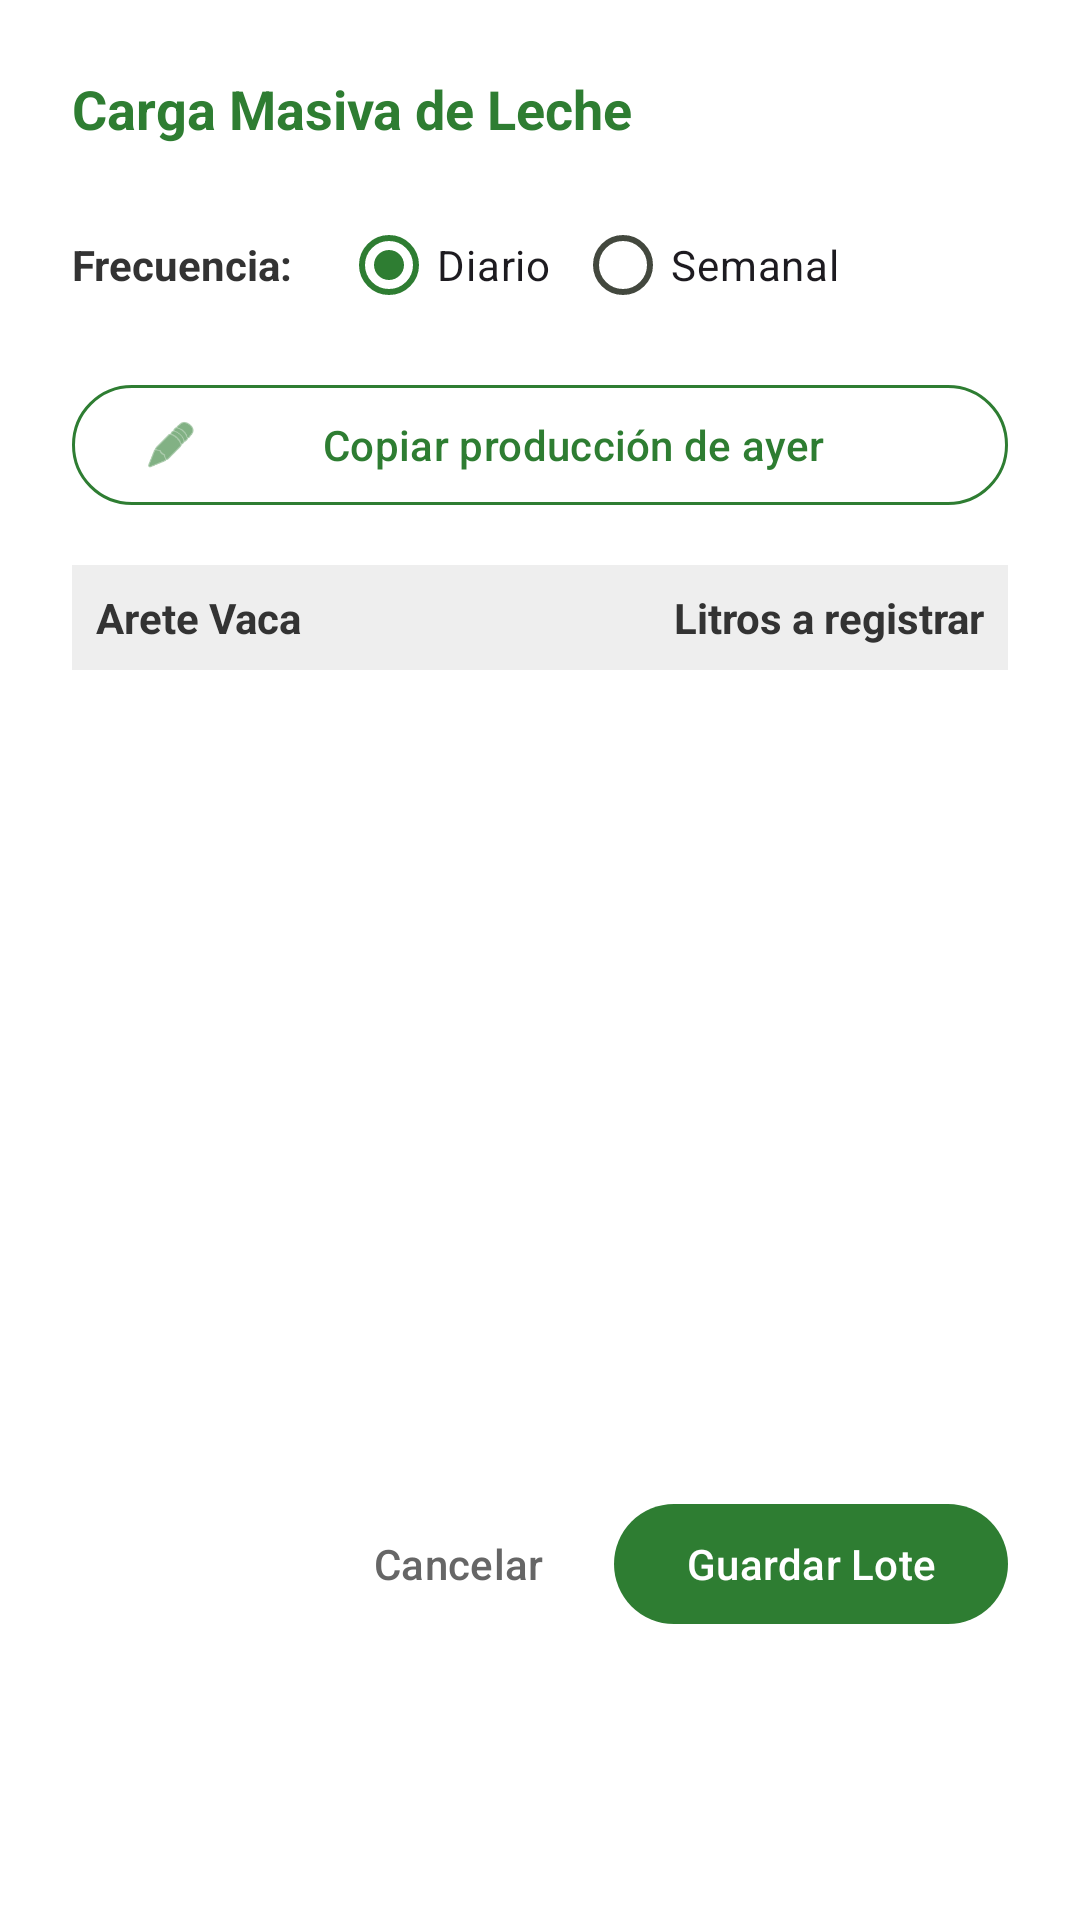

Reconstruct the res/layout file that produces this screen, plus the resources it refers to.
<!-- AndroidManifest.xml: application theme Theme.AgroTrackApp -->
<!-- res/layout/dialog_registro_leche_masivo.xml -->
<?xml version="1.0" encoding="utf-8"?>
<LinearLayout
    xmlns:android="http://schemas.android.com/apk/res/android"
    xmlns:app="http://schemas.android.com/apk/res-auto"
    android:layout_width="match_parent"
    android:layout_height="wrap_content"
    android:orientation="vertical"
    android:background="@android:color/white"
    android:padding="24dp">

    <TextView
        android:layout_width="wrap_content"
        android:layout_height="wrap_content"
        android:text="Carga Masiva de Leche"
        android:textColor="@color/md_theme_light_primary"
        android:textSize="18sp"
        android:textStyle="bold"
        android:layout_marginBottom="16dp" />

    
    <LinearLayout
        android:layout_width="match_parent"
        android:layout_height="wrap_content"
        android:orientation="horizontal"
        android:gravity="center_vertical"
        android:layout_marginBottom="12dp">

        <TextView
            android:layout_width="wrap_content"
            android:layout_height="wrap_content"
            android:text="Frecuencia:"
            android:textStyle="bold"
            android:textColor="#333333"
            android:layout_marginEnd="16dp" />

        <RadioGroup
            android:id="@+id/rgFrecuencia"
            android:layout_width="wrap_content"
            android:layout_height="wrap_content"
            android:orientation="horizontal">

            <RadioButton
                android:id="@+id/rbDiario"
                android:layout_width="wrap_content"
                android:layout_height="wrap_content"
                android:text="Diario"
                android:checked="true"
                android:layout_marginEnd="8dp" />

            <RadioButton
                android:id="@+id/rbSemanal"
                android:layout_width="wrap_content"
                android:layout_height="wrap_content"
                android:text="Semanal" />
        </RadioGroup>
    </LinearLayout>

    
    <com.google.android.material.button.MaterialButton
        android:id="@+id/btnCopiarAyer"
        style="@style/Widget.Material3.Button.OutlinedButton"
        android:layout_width="match_parent"
        android:layout_height="wrap_content"
        android:text="Copiar producción de ayer"
        app:icon="@android:drawable/ic_menu_edit"
        android:textColor="@color/md_theme_light_primary"
        app:strokeColor="@color/md_theme_light_primary"
        android:layout_marginBottom="16dp" />

    
    <LinearLayout
        android:layout_width="match_parent"
        android:layout_height="wrap_content"
        android:orientation="horizontal"
        android:background="#EEEEEE"
        android:padding="8dp">

        <TextView
            android:layout_width="0dp"
            android:layout_height="wrap_content"
            android:layout_weight="1"
            android:text="Arete Vaca"
            android:textStyle="bold"
            android:textColor="#333333" />

        <TextView
            android:layout_width="0dp"
            android:layout_height="wrap_content"
            android:layout_weight="1"
            android:text="Litros a registrar"
            android:textStyle="bold"
            android:textColor="#333333"
            android:gravity="end" />
    </LinearLayout>

    
    <ScrollView
        android:layout_width="match_parent"
        android:layout_height="250dp"
        android:layout_marginBottom="24dp">

        <LinearLayout
            android:id="@+id/llMasivoContainer"
            android:layout_width="match_parent"
            android:layout_height="wrap_content"
            android:orientation="vertical"
            android:paddingTop="8dp"
            android:paddingBottom="8dp" />
    </ScrollView>

    
    <LinearLayout
        android:layout_width="match_parent"
        android:layout_height="wrap_content"
        android:orientation="horizontal"
        android:gravity="end">

        <com.google.android.material.button.MaterialButton
            android:id="@+id/btnCancelMasivo"
            style="@style/Widget.Material3.Button.TextButton"
            android:layout_width="wrap_content"
            android:layout_height="wrap_content"
            android:text="Cancelar"
            android:textColor="#666666" />

        <com.google.android.material.button.MaterialButton
            android:id="@+id/btnSaveMasivo"
            android:layout_width="wrap_content"
            android:layout_height="wrap_content"
            android:text="Guardar Lote"
            android:textColor="@android:color/white"
            app:backgroundTint="@color/md_theme_light_primary"
            android:layout_marginStart="8dp" />
    </LinearLayout>

</LinearLayout>
<!-- resources referenced by this layout -->
<resources>
  <color name="md_theme_light_primary">#2E7D32</color>
  <style name="Theme.AgroTrackApp" parent="Base.Theme.AgroTrackApp" />
  <style name="Base.Theme.AgroTrackApp" parent="Theme.Material3.Light.NoActionBar">
          
          <item name="android:forceDarkAllowed" tools:targetApi="q">false</item>
          
          <item name="colorPrimary">@color/md_theme_light_primary</item>
          <item name="colorOnPrimary">@color/md_theme_light_onPrimary</item>
          <item name="colorPrimaryContainer">@color/md_theme_light_primaryContainer</item>
          <item name="colorOnPrimaryContainer">@color/md_theme_light_onPrimaryContainer</item>
          
          
          <item name="colorSecondary">@color/md_theme_light_secondary</item>
          <item name="colorOnSecondary">@color/md_theme_light_onSecondary</item>
          
          
          <item name="android:colorBackground">@color/md_theme_light_background</item>
          <item name="android:windowBackground">@color/md_theme_light_background</item>
          <item name="colorOnBackground">@color/md_theme_light_onBackground</item>
          <item name="colorSurface">@color/md_theme_light_surface</item>
          <item name="colorOnSurface">@color/md_theme_light_onSurface</item>
          <item name="colorSurfaceVariant">@color/md_theme_light_surfaceVariant</item>
          <item name="colorOnSurfaceVariant">@color/md_theme_light_onSurfaceVariant</item>
          
          
          <item name="android:statusBarColor">?attr/colorPrimary</item>
          <item name="android:windowLightStatusBar">false</item>
      </style>
  <color name="md_theme_light_onPrimary">#FFFFFF</color>
  <color name="md_theme_light_primaryContainer">#A5F5A9</color>
  <color name="md_theme_light_onPrimaryContainer">#002106</color>
  <color name="md_theme_light_secondary">#52634F</color>
  <color name="md_theme_light_onSecondary">#FFFFFF</color>
  <color name="md_theme_light_background">#FDFDF5</color>
  <color name="md_theme_light_onBackground">#1A1C18</color>
  <color name="md_theme_light_surface">#FDFDF5</color>
  <color name="md_theme_light_onSurface">#1A1C18</color>
  <color name="md_theme_light_surfaceVariant">#DFE4D7</color>
  <color name="md_theme_light_onSurfaceVariant">#43483E</color>
</resources>
